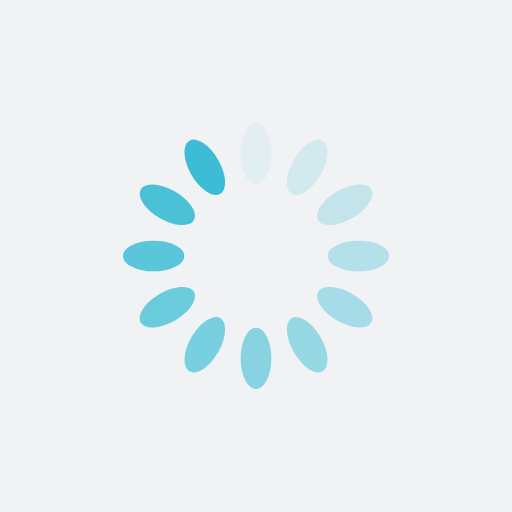
t = 0.00 s
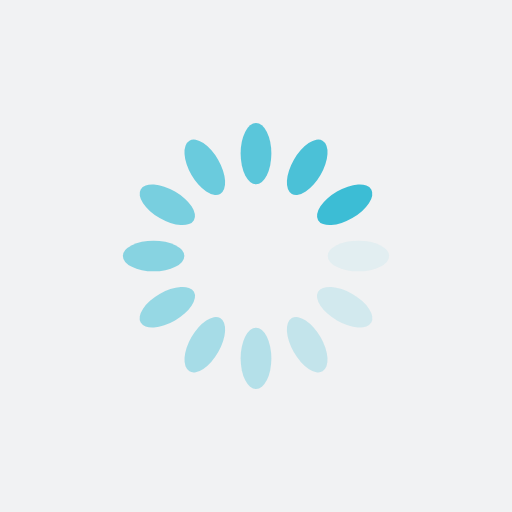
t = 0.25 s
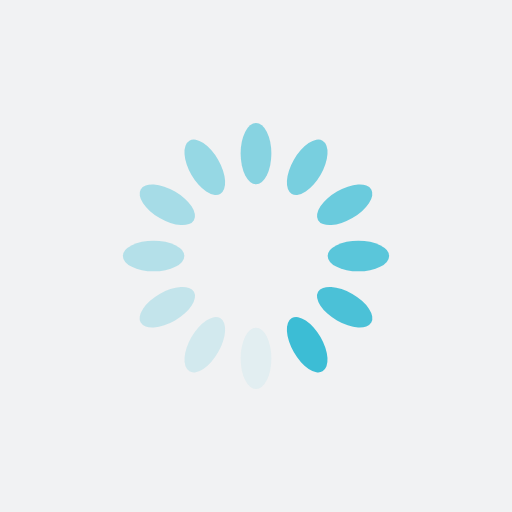
t = 0.50 s
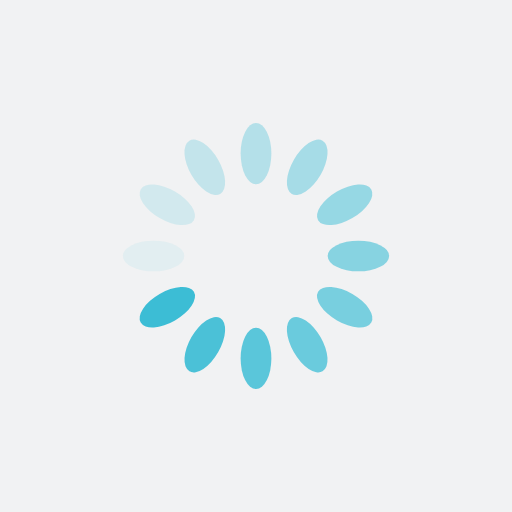
t = 0.75 s

The animated SVG that drew these frames (rendered in a browser with its animation timeline set to each time). Animation: 12 SMIL elements (animate=12); one cycle of 1.00 s, repeats indefinitely.

<?xml version="1.0" encoding="utf-8"?>
<svg xmlns="http://www.w3.org/2000/svg" xmlns:xlink="http://www.w3.org/1999/xlink" style="margin: auto; background: rgb(241, 242, 243); display: block; shape-rendering: auto;" width="200px" height="200px" viewBox="0 0 100 100" preserveAspectRatio="xMidYMid">
<g transform="rotate(0 50 50)">
  <rect x="47" y="24" rx="3" ry="6" width="6" height="12" fill="#3cbdd5">
    <animate attributeName="opacity" values="1;0" keyTimes="0;1" dur="1s" begin="-0.9166666666666666s" repeatCount="indefinite"></animate>
  </rect>
</g><g transform="rotate(30 50 50)">
  <rect x="47" y="24" rx="3" ry="6" width="6" height="12" fill="#3cbdd5">
    <animate attributeName="opacity" values="1;0" keyTimes="0;1" dur="1s" begin="-0.8333333333333334s" repeatCount="indefinite"></animate>
  </rect>
</g><g transform="rotate(60 50 50)">
  <rect x="47" y="24" rx="3" ry="6" width="6" height="12" fill="#3cbdd5">
    <animate attributeName="opacity" values="1;0" keyTimes="0;1" dur="1s" begin="-0.75s" repeatCount="indefinite"></animate>
  </rect>
</g><g transform="rotate(90 50 50)">
  <rect x="47" y="24" rx="3" ry="6" width="6" height="12" fill="#3cbdd5">
    <animate attributeName="opacity" values="1;0" keyTimes="0;1" dur="1s" begin="-0.6666666666666666s" repeatCount="indefinite"></animate>
  </rect>
</g><g transform="rotate(120 50 50)">
  <rect x="47" y="24" rx="3" ry="6" width="6" height="12" fill="#3cbdd5">
    <animate attributeName="opacity" values="1;0" keyTimes="0;1" dur="1s" begin="-0.5833333333333334s" repeatCount="indefinite"></animate>
  </rect>
</g><g transform="rotate(150 50 50)">
  <rect x="47" y="24" rx="3" ry="6" width="6" height="12" fill="#3cbdd5">
    <animate attributeName="opacity" values="1;0" keyTimes="0;1" dur="1s" begin="-0.5s" repeatCount="indefinite"></animate>
  </rect>
</g><g transform="rotate(180 50 50)">
  <rect x="47" y="24" rx="3" ry="6" width="6" height="12" fill="#3cbdd5">
    <animate attributeName="opacity" values="1;0" keyTimes="0;1" dur="1s" begin="-0.4166666666666667s" repeatCount="indefinite"></animate>
  </rect>
</g><g transform="rotate(210 50 50)">
  <rect x="47" y="24" rx="3" ry="6" width="6" height="12" fill="#3cbdd5">
    <animate attributeName="opacity" values="1;0" keyTimes="0;1" dur="1s" begin="-0.3333333333333333s" repeatCount="indefinite"></animate>
  </rect>
</g><g transform="rotate(240 50 50)">
  <rect x="47" y="24" rx="3" ry="6" width="6" height="12" fill="#3cbdd5">
    <animate attributeName="opacity" values="1;0" keyTimes="0;1" dur="1s" begin="-0.25s" repeatCount="indefinite"></animate>
  </rect>
</g><g transform="rotate(270 50 50)">
  <rect x="47" y="24" rx="3" ry="6" width="6" height="12" fill="#3cbdd5">
    <animate attributeName="opacity" values="1;0" keyTimes="0;1" dur="1s" begin="-0.16666666666666666s" repeatCount="indefinite"></animate>
  </rect>
</g><g transform="rotate(300 50 50)">
  <rect x="47" y="24" rx="3" ry="6" width="6" height="12" fill="#3cbdd5">
    <animate attributeName="opacity" values="1;0" keyTimes="0;1" dur="1s" begin="-0.08333333333333333s" repeatCount="indefinite"></animate>
  </rect>
</g><g transform="rotate(330 50 50)">
  <rect x="47" y="24" rx="3" ry="6" width="6" height="12" fill="#3cbdd5">
    <animate attributeName="opacity" values="1;0" keyTimes="0;1" dur="1s" begin="0s" repeatCount="indefinite"></animate>
  </rect>
</g>
<!-- [ldio] generated by https://loading.io/ --></svg>